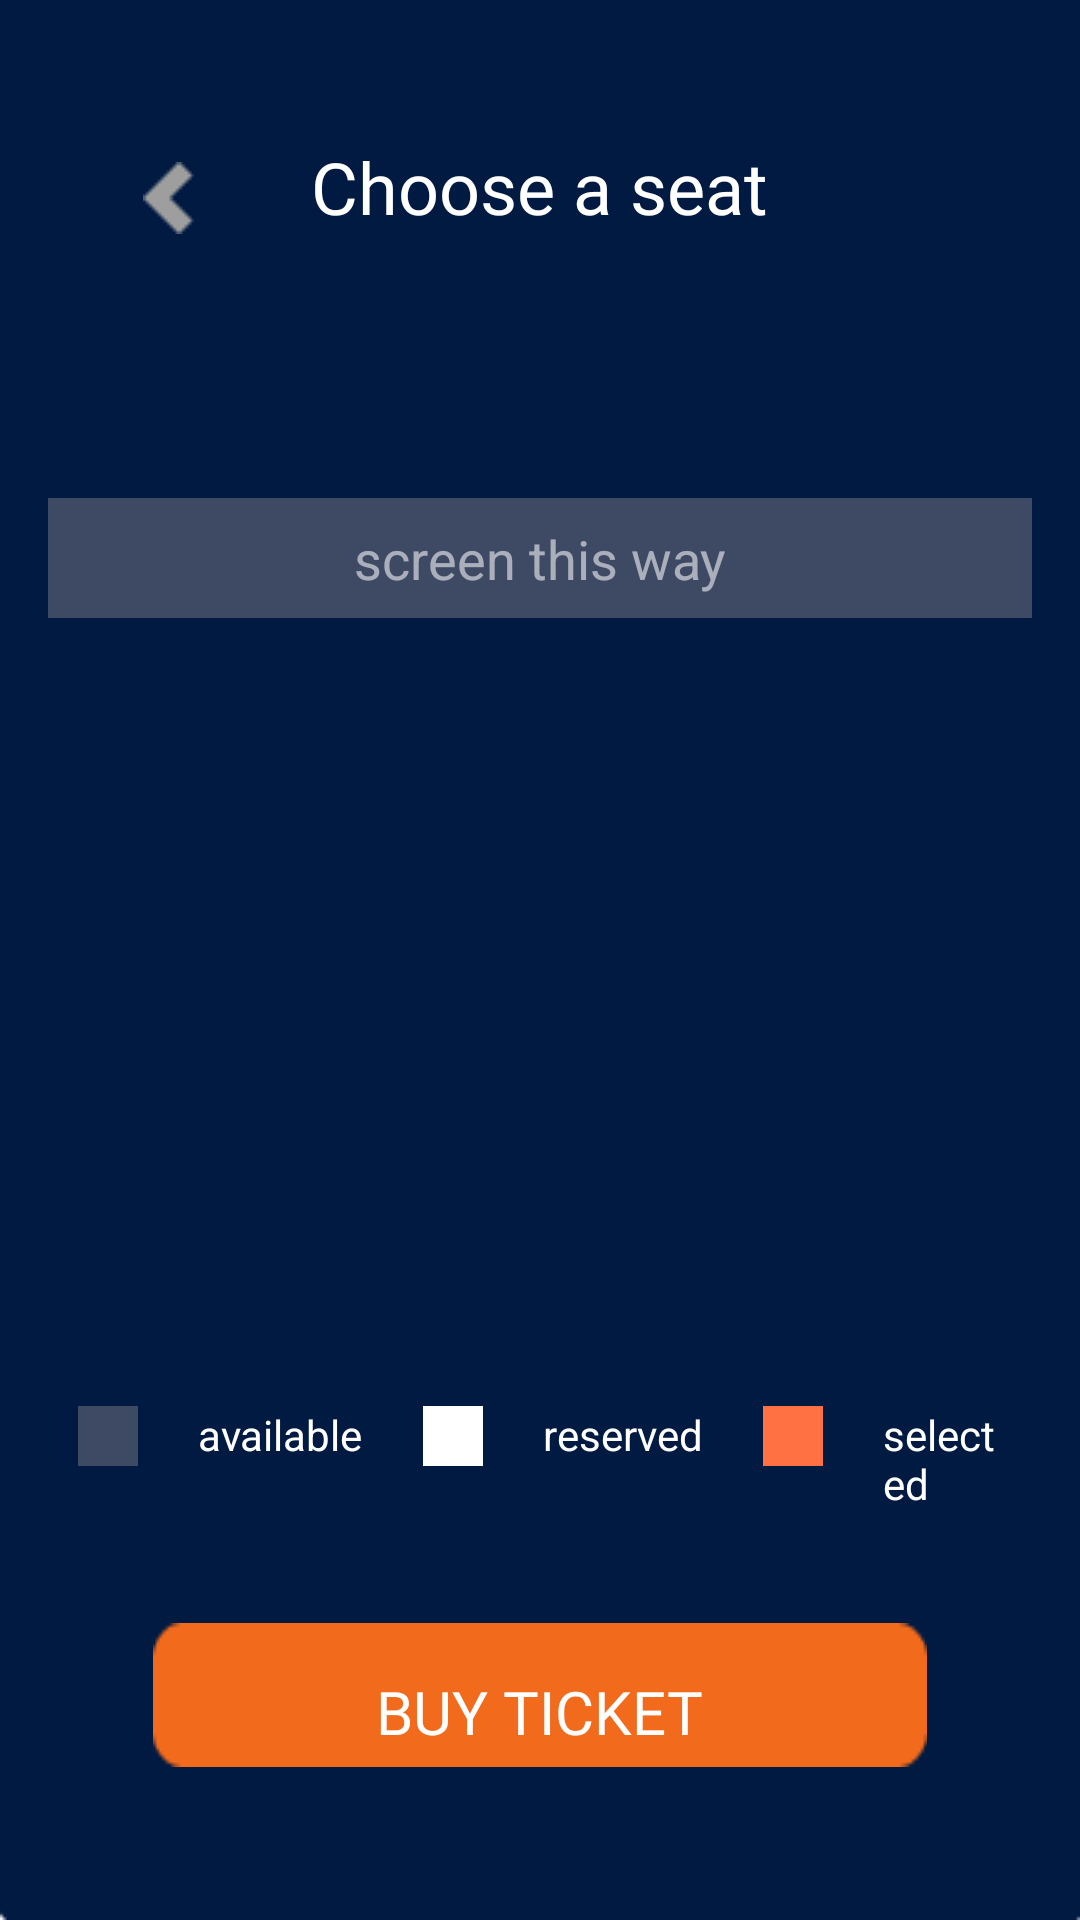

This screen was rendered from an Android layout file. Write that file and the resources it references.
<!-- AndroidManifest.xml: application theme Theme.TicketTango -->
<!-- res/layout/activity_seat_selection.xml -->
<?xml version="1.0" encoding="utf-8"?>
<LinearLayout
    xmlns:android="http://schemas.android.com/apk/res/android"
    android:id="@+id/seatSelection"
    android:layout_width="match_parent"
    android:layout_height="match_parent"
    android:orientation="vertical"
    android:padding="16dp"
    android:background="@drawable/background">


    <RelativeLayout
        android:layout_width="match_parent"
        android:layout_height="150dp"
        android:orientation="horizontal"
        android:layout_gravity="center">
        <ImageButton
            android:id="@+id/backButton"
            android:layout_width="40dp"
            android:layout_height="40dp"
            android:src="@drawable/ic_back"
            android:background="@color/transparent"
            android:layout_marginStart="20dp"
            android:layout_marginTop="30dp"/>
        <TextView
            android:id="@+id/tvmoviedetails"
            android:layout_width="wrap_content"
            android:layout_height="wrap_content"
            android:text="Choose a seat"
            android:textSize="24sp"
            android:textColor="@color/white"
            android:fontFamily="@font/poppins_semibold"
            android:layout_centerHorizontal="true"
            android:layout_alignParentTop="true"
            android:layout_marginTop="30dp" />
    </RelativeLayout>



    <TextView
        android:id="@+id/screenthisway"
        android:layout_width="400dp"
        android:layout_height="40dp"
        android:textAlignment="center"
        android:text="screen this way"
        android:textSize="18sp"
        android:textColor="#8FFFFFFF"
        android:background="@color/seat_available"
        android:layout_gravity="center_horizontal"
        android:padding="8dp" />


    <HorizontalScrollView
        android:layout_width="match_parent"
        android:layout_height="wrap_content"
        android:layout_weight="1"
        android:padding="5dp">

        <ScrollView
            android:layout_width="wrap_content"
            android:layout_height="match_parent">

            <GridLayout
                android:id="@+id/seat_grid"
                android:layout_width="match_parent"
                android:layout_height="0dp"
                android:layout_gravity="center"
                android:layout_marginTop="16dp"
                android:layout_weight="1"
                android:columnCount="20"
                android:orientation="horizontal" />
        </ScrollView>
    </HorizontalScrollView>

    <LinearLayout
        android:layout_width="match_parent"
        android:layout_height="wrap_content"
        android:orientation="horizontal"
        android:layout_gravity="center">

        <ImageView
            android:layout_width="20dp"
            android:layout_height="20dp"
            android:background="@color/seat_available"
            android:layout_marginHorizontal="10dp"/>

        <TextView
            android:layout_width="wrap_content"
            android:layout_height="wrap_content"
            android:text="available"
            android:textColor="@color/white"
            android:layout_marginHorizontal="10dp"/>

        <ImageView
            android:layout_width="20dp"
            android:layout_height="20dp"
            android:background="@color/seat_booked"
            android:layout_marginHorizontal="10dp"/>

        <TextView
            android:layout_width="wrap_content"
            android:layout_height="wrap_content"
            android:text="reserved"
            android:textColor="@color/white"
            android:layout_marginHorizontal="10dp"/>

        <ImageView
            android:layout_width="20dp"
            android:layout_height="20dp"
            android:background="@color/seat_selected"
            android:layout_marginHorizontal="10dp"/>

        <TextView
            android:layout_width="wrap_content"
            android:layout_height="wrap_content"
            android:text="selected"
            android:textColor="@color/white"
            android:layout_marginHorizontal="10dp"/>


    </LinearLayout>

    <RelativeLayout
        android:layout_width="wrap_content"
        android:layout_height="120dp">


        <ImageButton
            android:id="@+id/book_button"
            android:layout_width="match_parent"
            android:layout_height="48dp"
            android:layout_alignParentBottom="true"
            android:layout_margin="35dp"
            android:background="@drawable/loginbtn"
            android:textColor="@color/white"
            android:layout_marginTop="16dp"/>
        <TextView
            android:layout_width="wrap_content"
            android:layout_height="wrap_content"
            android:text="BUY TICKET"
            android:textColor="@color/white"
            android:fontFamily="@font/poppins_semibold"
            android:textSize="20dp"
            android:layout_alignParentBottom="true"
            android:layout_centerHorizontal="true"
            android:layout_margin="40dp"/>
    </RelativeLayout>

</LinearLayout>
<!-- resources referenced by this layout -->
<resources>
  <color name="seat_available">#3E4A64</color>
  <color name="seat_booked">#FFFFFF</color>
  <color name="seat_selected">#FF7043</color>
  <color name="transparent">#00001A42</color>
  <color name="white">#FFFFFF</color>
  <!-- drawable background: png bitmap (drawable, 2671 bytes) -->
  <!-- drawable ic_back: png bitmap (drawable, 286 bytes) -->
  <!-- drawable loginbtn: png bitmap (drawable, 590 bytes) -->
  <style name="Theme.TicketTango" parent="Base.Theme.TicketTango" />
  <style name="Base.Theme.TicketTango" parent="Theme.Material3.DayNight.NoActionBar">
          
          
      </style>
</resources>
